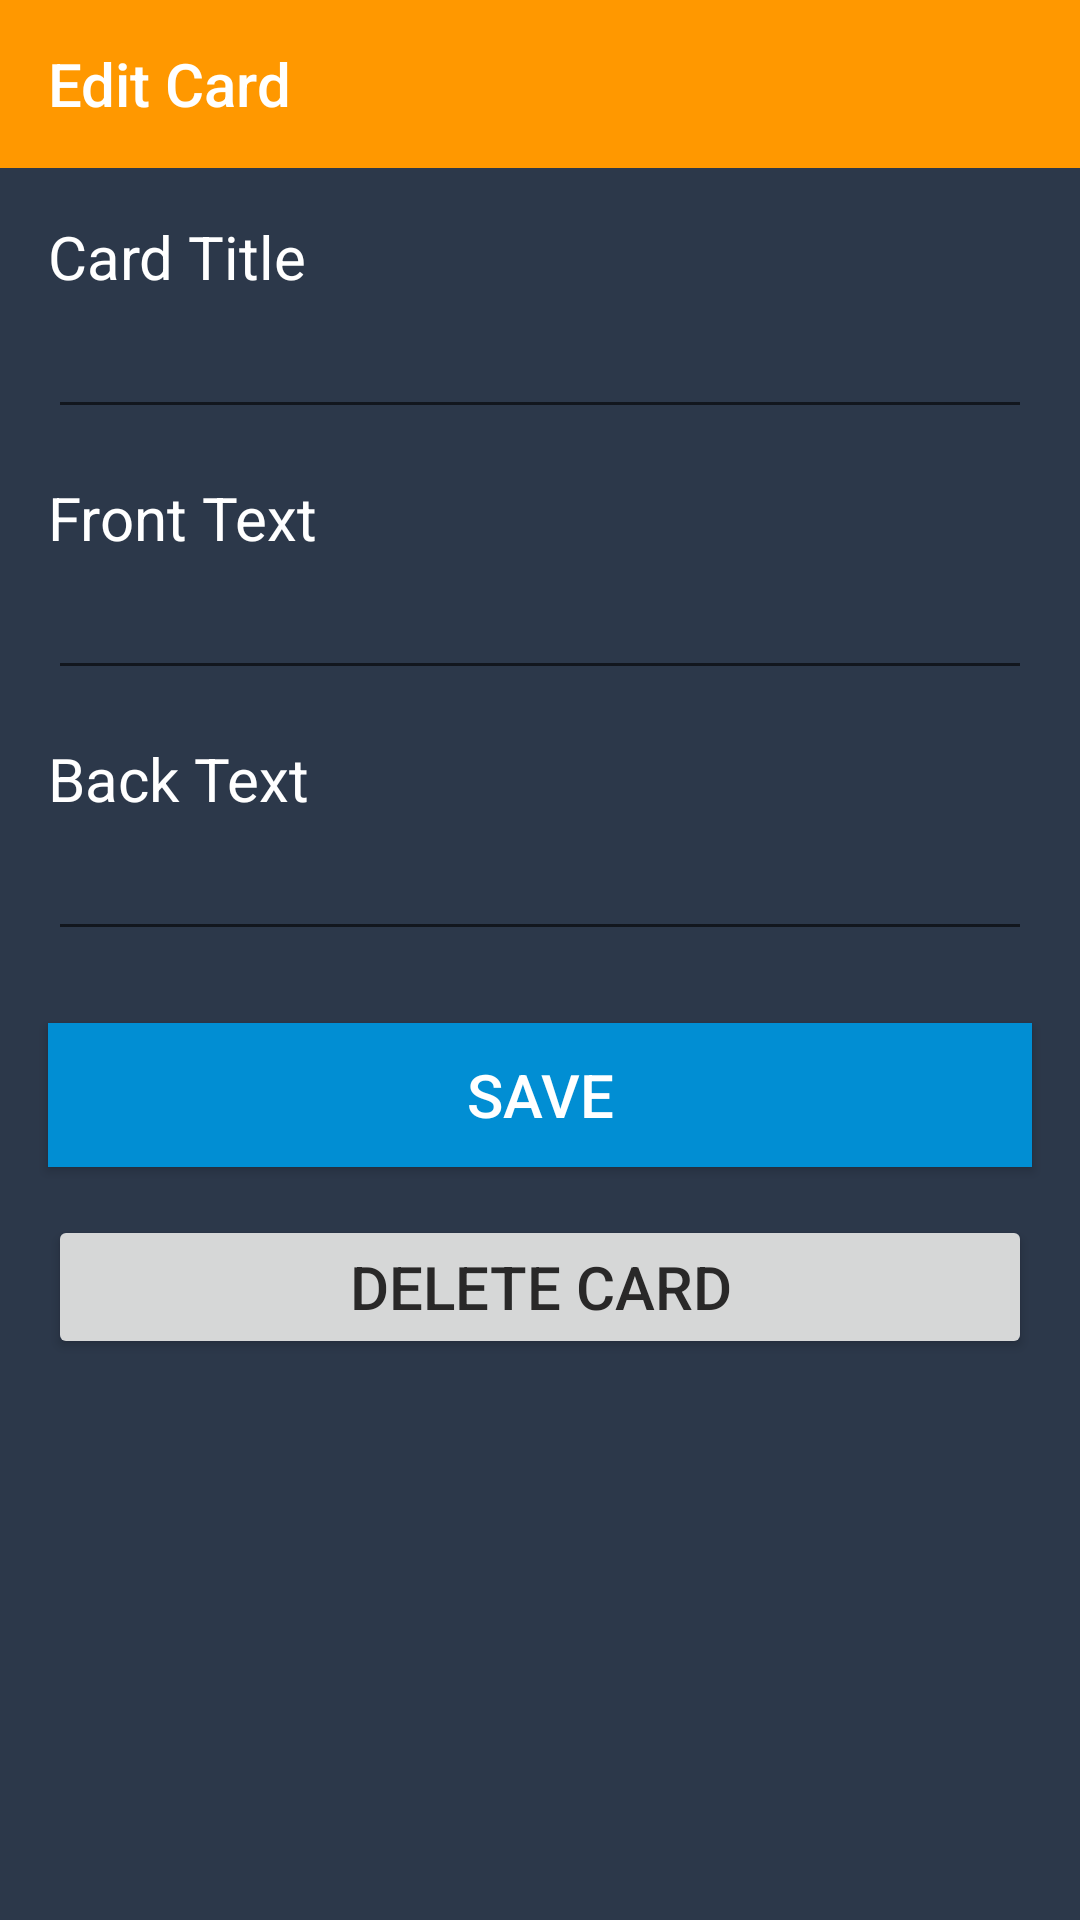

Android layout source for this screen:
<!-- AndroidManifest.xml: application theme AppTheme -->
<!-- res/layout/activity_edit_card.xml -->
<?xml version="1.0" encoding="utf-8"?>
<LinearLayout
        xmlns:android="http://schemas.android.com/apk/res/android"
        xmlns:tools="http://schemas.android.com/tools"
        xmlns:app="http://schemas.android.com/apk/res-auto"
        android:layout_width="match_parent"
        android:layout_height="match_parent"
        tools:context=".AddCardActivity"
        android:orientation="vertical"
        android:background="@color/colorPrimaryDark">
    <android.support.v7.widget.Toolbar
            app:titleTextColor="@color/white"
            android:background="@color/colorPrimary"
            android:theme="@style/ThemeOverlay.AppCompat.ActionBar"
            app:popupTheme="@style/ThemeOverlay.AppCompat.Light"
            app:title="Edit Card"
            android:layout_width="match_parent"
            android:layout_height="?attr/actionBarSize"
            android:id="@+id/toolbar4"/>

    <TextView
            android:layout_marginStart="16dp"
            android:layout_marginEnd="16dp"
            android:layout_marginTop="16dp"
            android:text="Card Title"
            style="@style/text.M"
            android:layout_width="wrap_content"
            android:layout_height="wrap_content"/>
    <EditText
            android:layout_marginStart="16dp"
            android:layout_marginEnd="16dp"
            style="@style/text.M"
            android:id="@+id/edit_title"
            android:layout_width="match_parent"
            android:layout_height="wrap_content"/>
    <TextView
            android:layout_marginStart="16dp"
            android:layout_marginEnd="16dp"
            android:layout_marginTop="16dp"
            style="@style/text.M"
            android:text="Front Text"
            android:layout_width="wrap_content"
            android:layout_height="wrap_content"/>
    <EditText
            android:layout_marginStart="16dp"
            android:layout_marginEnd="16dp"
            style="@style/text.M"
            android:id="@+id/edit_front"
            android:layout_width="match_parent"
            android:layout_height="wrap_content"/>
    <TextView
            android:layout_marginStart="16dp"
            android:layout_marginEnd="16dp"
            style="@style/text.M"
            android:layout_marginTop="16dp"
            android:text="Back Text"
            android:layout_width="wrap_content"
            android:layout_height="wrap_content"/>
    <EditText
            android:layout_marginStart="16dp"
            android:layout_marginEnd="16dp"
            style="@style/text.M"
            android:id="@+id/edit_back"
            android:layout_width="match_parent"
            android:layout_height="wrap_content"/>
    <Button
            android:layout_marginStart="16dp"
            android:layout_marginEnd="16dp"
            android:background="@color/colorAccent"
            style="@style/text.M"
            android:layout_marginTop="24dp"
            android:id="@+id/btnSave"
            android:text="Save"
            android:layout_width="match_parent"
            android:layout_height="wrap_content"/>
    <Button
            android:id="@+id/btnDelete"
            android:layout_marginTop="16dp"
            android:layout_marginStart="16dp"
            android:layout_marginEnd="16dp"
            style="@style/textBlack.M"
            android:text="Delete Card"
            android:layout_width="match_parent"
            android:layout_height="wrap_content"/>

</LinearLayout>
<!-- resources referenced by this layout -->
<resources>
  <color name="colorAccent">#018ED3</color>
  <color name="colorPrimary">#FF9800</color>
  <color name="colorPrimaryDark">#2C384A</color>
  <color name="white">#FFFFFF</color>
  <style name="text.M">
          <item name="android:textSize">20sp</item>
      </style>
  <style name="textBlack.M">
          <item name="android:textSize">20sp</item>
      </style>
  <style name="AppTheme" parent="Theme.AppCompat.Light.NoActionBar">
          
          <item name="colorPrimary">@color/colorPrimary</item>
          <item name="colorPrimaryDark">@color/colorPrimaryDark</item>
          <item name="colorAccent">@color/colorAccent</item>
      </style>
</resources>
